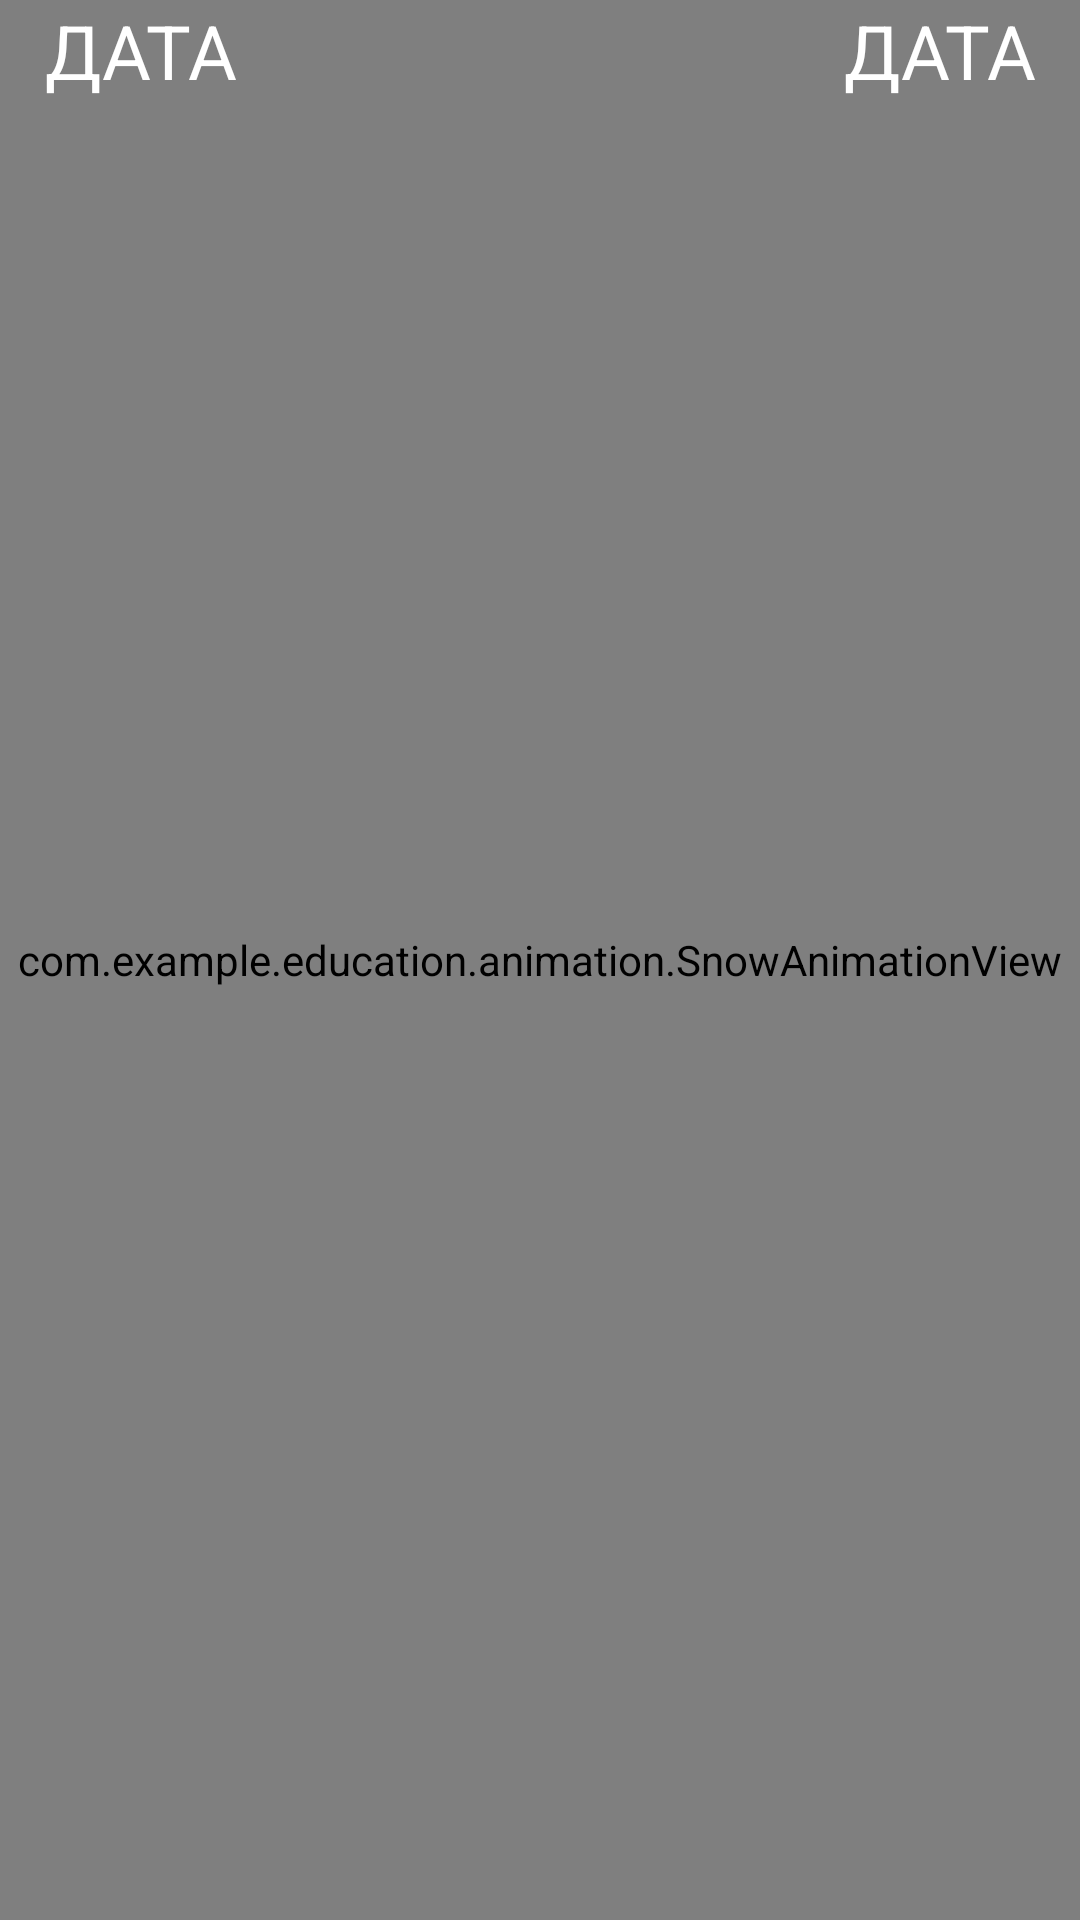

Reconstruct the res/layout file that produces this screen, plus the resources it refers to.
<!-- AndroidManifest.xml: application theme Theme.Education -->
<!-- res/layout/activity_main.xml -->
<?xml version="1.0" encoding="utf-8"?>
<androidx.constraintlayout.widget.ConstraintLayout
    android:layout_width="match_parent"
    android:layout_height="match_parent"
    xmlns:android="http://schemas.android.com/apk/res/android"
    xmlns:app="http://schemas.android.com/apk/res-auto">
    <ImageView
        android:id="@+id/image_default"
        android:layout_width="match_parent"
        android:layout_height="match_parent"
        android:scaleType="fitEnd"
        android:src="@drawable/back"
        app:layout_constraintTop_toTopOf="parent"
        app:layout_constraintBottom_toBottomOf="parent"
        app:layout_constraintVertical_bias="1"/>
    <com.example.education.animation.SnowAnimationView
        android:id="@+id/animated_view"
        android:layout_width="match_parent"
        android:layout_height="match_parent"
        android:layout_gravity="top|center_horizontal"
        android:layout_alignParentTop="true"
        />
    <LinearLayout xmlns:android="http://schemas.android.com/apk/res/android"
        xmlns:app="http://schemas.android.com/apk/res-auto"
        xmlns:tools="http://schemas.android.com/tools"
        android:layout_width="match_parent"
        android:layout_height="match_parent"
        android:orientation="vertical"
        tools:context=".activity.MainActivity">
        <LinearLayout
            android:id="@+id/app_bar_main"
            android:layout_width="match_parent"
            android:layout_height="wrap_content"
            android:orientation="horizontal"
            android:layout_marginHorizontal="15dp">

            <TextView
                android:id="@+id/date1"
                android:layout_width="wrap_content"
                android:layout_height="wrap_content"
                android:layout_weight="1"
                android:text="ДАТА"
                android:textAlignment="textStart"
                android:textSize="25sp"
                android:layout_marginBottom="5dp"/>
            <TextView
                android:id="@+id/date2"
                android:layout_width="wrap_content"
                android:layout_height="wrap_content"
                android:layout_weight="1"
                android:text="ДАТА"
                android:textAlignment="textEnd"
                android:textSize="25sp"
                android:layout_marginBottom="5dp"/>
        </LinearLayout>
        <androidx.viewpager2.widget.ViewPager2
            android:id="@+id/page_calendar"
            android:layout_width="match_parent"
            android:layout_height="wrap_content"/>

        <androidx.recyclerview.widget.RecyclerView
            android:id="@+id/list"
            android:layout_width="match_parent"
            android:layout_height="wrap_content"
            app:layoutManager="androidx.recyclerview.widget.LinearLayoutManager"/>

    </LinearLayout>
</androidx.constraintlayout.widget.ConstraintLayout>
<!-- resources referenced by this layout -->
<resources>
  <!-- drawable back: png bitmap (drawable, 283576 bytes) -->
  <style name="Theme.Education" parent="Theme.AppCompat.Light.NoActionBar">
          <item name="android:windowTranslucentStatus">false</item>
          <item name="android:statusBarColor">@color/winter_background</item>
          <item name="android:windowBackground">@color/winter_background</item>
          <item name="android:textColor">@color/white</item>
          <item name="android:textColorPrimary">@color/white</item>
      </style>
  <color name="winter_background">#1F2347</color>
  <color name="white">#FFFFFFFF</color>
</resources>
